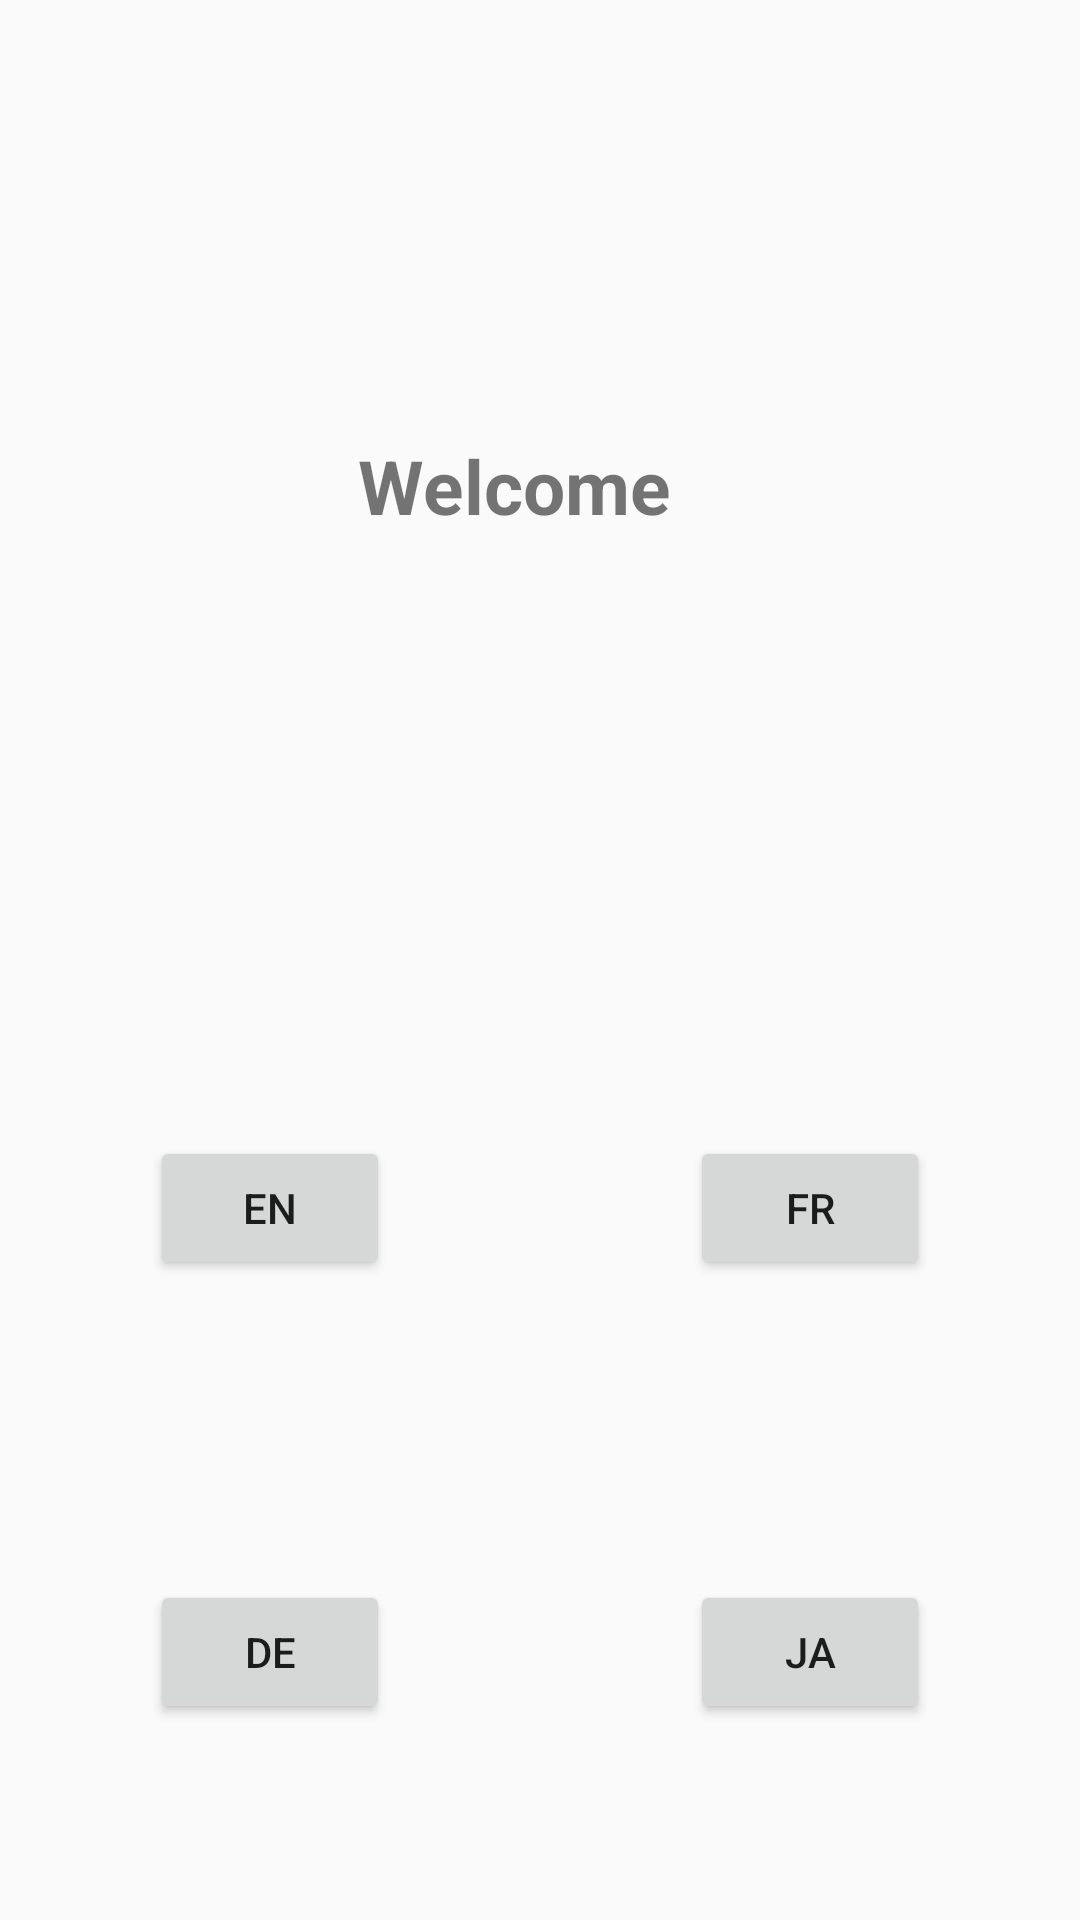

The Android layout XML behind this screen, and the referenced resources:
<!-- AndroidManifest.xml: application theme AppTheme -->
<!-- res/layout/activity_locale.xml -->
<?xml version="1.0" encoding="utf-8"?>
<androidx.constraintlayout.widget.ConstraintLayout xmlns:android="http://schemas.android.com/apk/res/android"
    xmlns:app="http://schemas.android.com/apk/res-auto"
    xmlns:tools="http://schemas.android.com/tools"
    android:layout_width="match_parent"
    android:layout_height="match_parent"
    tools:context=".Localization.LocaleActivity">

    <TextView
        android:id="@+id/welcomeText"
        android:layout_width="wrap_content"
        android:layout_height="wrap_content"
        android:layout_marginStart="168dp"
        android:layout_marginTop="145dp"
        android:layout_marginEnd="185dp"
        android:text="@string/welcome"
        android:textSize="25sp"
        android:textStyle="bold"
        app:layout_constraintEnd_toEndOf="parent"
        app:layout_constraintStart_toStartOf="parent"
        app:layout_constraintTop_toTopOf="parent" />

    <Button
        android:id="@+id/en_button"
        android:onClick="setEnglishLocale"
        android:layout_width="0dp"
        android:layout_height="wrap_content"
        android:layout_marginStart="50dp"
        android:layout_marginTop="200dp"
        android:layout_marginEnd="50dp"
        android:text="EN"
        app:layout_constraintEnd_toStartOf="@+id/fr_button"
        app:layout_constraintStart_toStartOf="parent"
        app:layout_constraintTop_toBottomOf="@+id/welcomeText" />

    <Button
        android:id="@+id/fr_button"
        android:onClick="setFrenchLocale"
        android:layout_width="0dp"
        android:layout_height="wrap_content"
        android:layout_marginStart="50dp"
        android:layout_marginTop="200dp"
        android:layout_marginEnd="50dp"
        android:text="FR"
        app:layout_constraintEnd_toEndOf="parent"
        app:layout_constraintStart_toEndOf="@+id/en_button"
        app:layout_constraintTop_toBottomOf="@+id/welcomeText" />

    <Button
        android:id="@+id/de_button"
        android:onClick="setGermanLocale"
        android:layout_width="0dp"
        android:layout_height="wrap_content"
        android:layout_marginStart="50dp"
        android:layout_marginTop="100dp"
        android:layout_marginEnd="50dp"
        android:text="DE"
        app:layout_constraintEnd_toStartOf="@+id/ja_button"
        app:layout_constraintStart_toStartOf="parent"
        app:layout_constraintTop_toBottomOf="@+id/en_button" />

    <Button
        android:id="@+id/ja_button"
        android:onClick="setJapaneseLocale"
        android:layout_width="0dp"
        android:layout_height="wrap_content"
        android:layout_marginStart="50dp"
        android:layout_marginTop="100dp"
        android:layout_marginEnd="50dp"
        android:text="JA"
        app:layout_constraintEnd_toEndOf="parent"
        app:layout_constraintStart_toEndOf="@+id/de_button"
        app:layout_constraintTop_toBottomOf="@+id/fr_button" />
</androidx.constraintlayout.widget.ConstraintLayout>
<!-- resources referenced by this layout -->
<resources>
  <string name="welcome">Welcome</string>
  <style name="AppTheme" parent="Theme.AppCompat.Light.DarkActionBar">
          
          <item name="colorPrimary">@color/colorPrimary</item>
          <item name="colorPrimaryDark">@color/colorPrimaryDark</item>
          <item name="colorAccent">@color/colorAccent</item>
          <item name="preferenceTheme">@style/PreferenceThemeOverlay</item>
      </style>
  <color name="colorPrimary">#6200EE</color>
  <color name="colorPrimaryDark">#3700B3</color>
  <color name="colorAccent">#03DAC5</color>
</resources>
